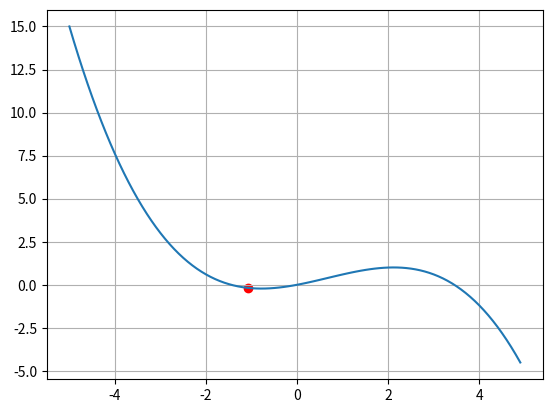

Python code for this plot:
import numpy as np
import matplotlib.pyplot as plt
import time

def func(x):
    return 0.5 * x + 0.2 * x ** 2 - 0.1 * x ** 3


def df(x):
    return 0.5 + 0.4 * x - 0.3 * x**2


coord_x = np.arange(-5.0, 5.0, 0.1) # значения по оси абсцисс
coord_y = func(coord_x) # значения по оси ординат (значения функции)

# здесь продолжайте программу
n = 0.01
N = 200
x = -4

f_plt = [func(x) for x in coord_x]
plt.ion()
fig,ax = plt.subplots()
ax.grid(True)
ax.plot(coord_x, f_plt)
point = ax.scatter(x, func(x), c='red')

for i in range(N):
        x = x - 0.01 * df(x)

        point.set_offsets([x, func(x)])

        fig.canvas.draw()
        fig.canvas.flush_events()
        time.sleep(0.02)
